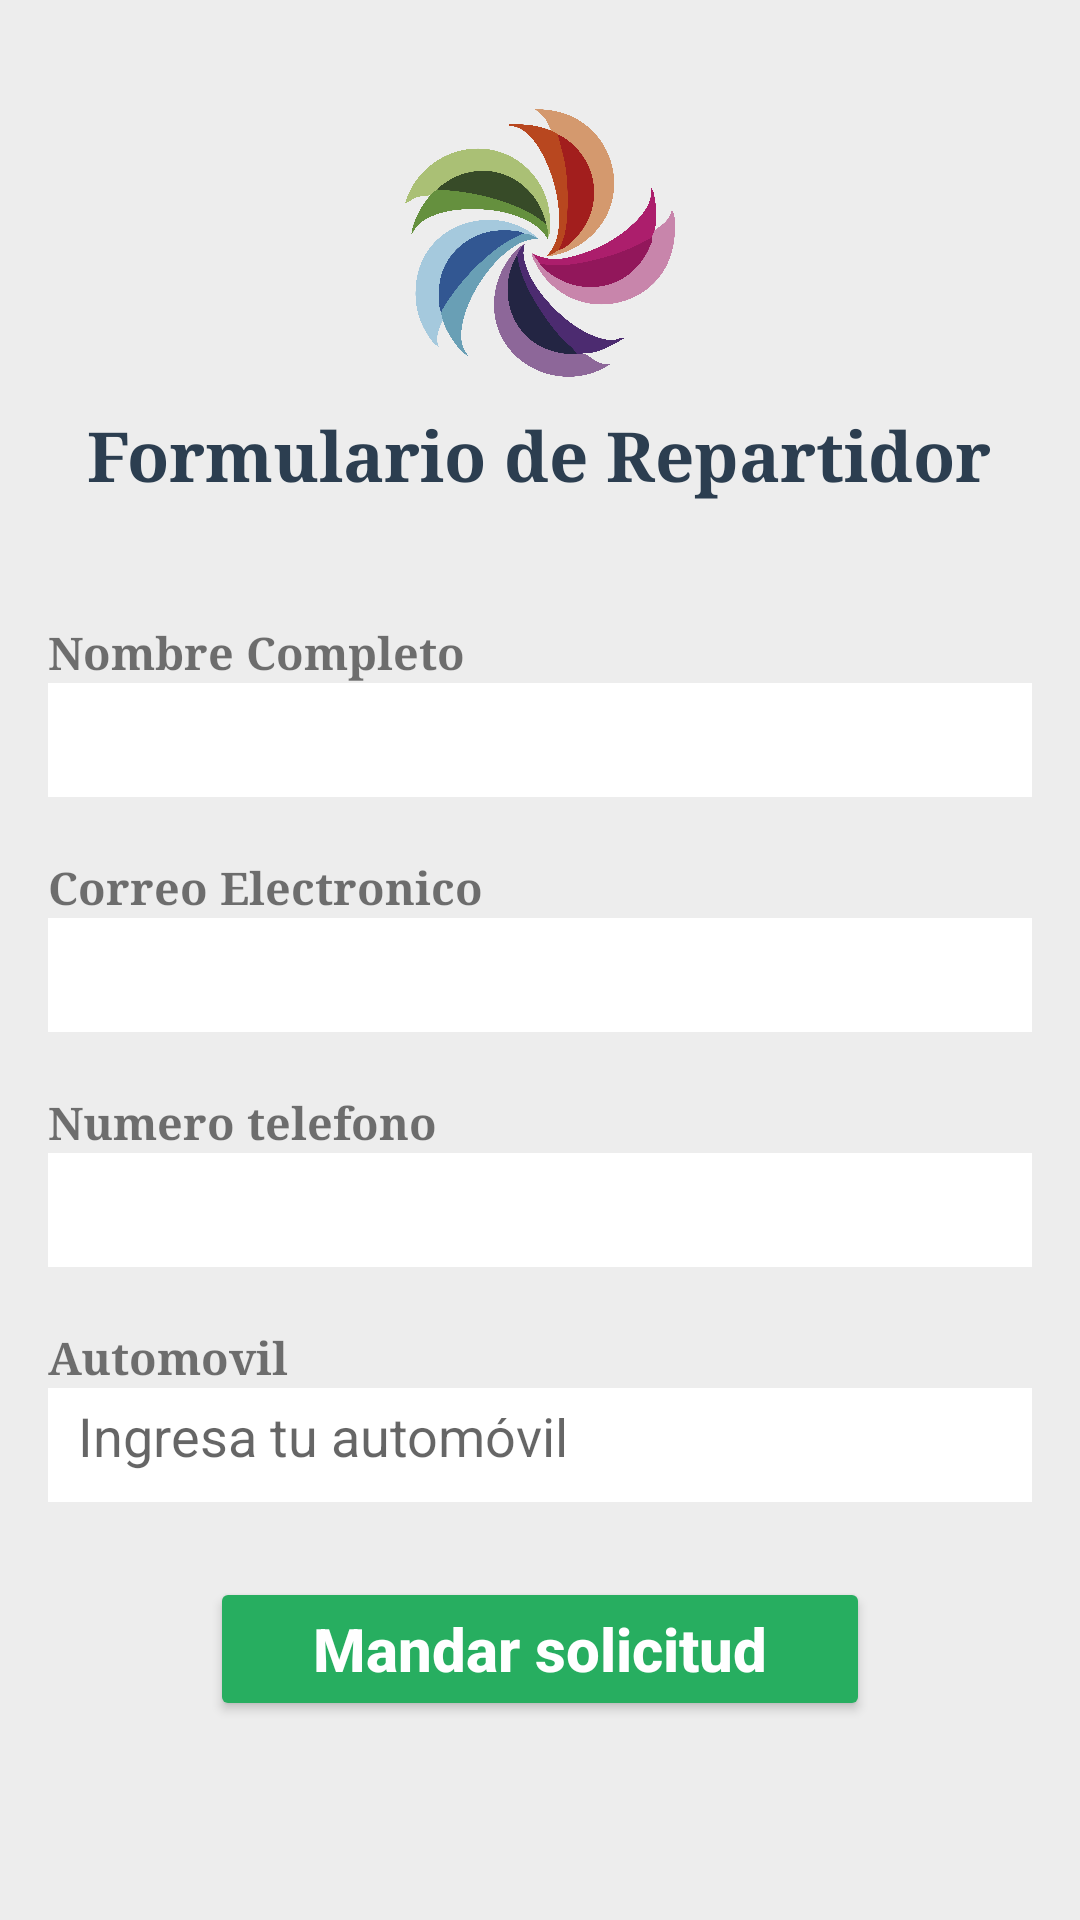

The Android layout XML behind this screen, and the referenced resources:
<!-- AndroidManifest.xml: application theme Theme.AppCompat.Light.NoActionBar -->
<!-- res/layout/fragment_repartidores.xml -->
<?xml version="1.0" encoding="utf-8"?>
<ScrollView xmlns:android="http://schemas.android.com/apk/res/android"
    xmlns:tools="http://schemas.android.com/tools"
    android:layout_width="match_parent"
    android:layout_height="match_parent"
    android:background="#EDEDED"
    android:padding="16dp"
    tools:context=".MainActivity">

    <LinearLayout
        android:layout_width="match_parent"
        android:layout_height="wrap_content"
        android:orientation="vertical"
        android:gravity="center_horizontal">

        
        <ImageView
            android:id="@+id/imgLogo"
            android:layout_width="90dp"
            android:layout_height="90dp"
            android:src="@drawable/logo"
            android:layout_marginTop="20dp"
            android:layout_marginBottom="10dp"/>

        
        <TextView
            android:layout_width="wrap_content"
            android:layout_height="wrap_content"
            android:text="Formulario de Repartidor"
            android:textStyle="bold"
            android:textSize="23dp"
            android:textColor="@color/txt_inicio"
            android:fontFamily="serif"
            android:layout_marginBottom="40dp"/>

        
        <TextView
            android:layout_width="match_parent"
            android:layout_height="wrap_content"
            android:text="Nombre Completo"
            android:textStyle="bold"
            android:textSize="15sp"
            android:fontFamily="serif"/>

        <EditText
            android:id="@+id/etNombre"
            android:layout_width="match_parent"
            android:layout_height="38dp"
            android:background="@color/white"
            android:layout_marginBottom="20dp"
            android:padding="10dp"
            android:textColor="@color/black"
            android:focusable="false"
            android:clickable="false"
            android:cursorVisible="false"/>

        
        <TextView
            android:layout_width="match_parent"
            android:layout_height="wrap_content"
            android:text="Correo Electronico"
            android:textStyle="bold"
            android:textSize="15sp"
            android:fontFamily="serif"/>

        <EditText
            android:id="@+id/etCorreo"
            android:layout_width="match_parent"
            android:layout_height="38dp"
            android:background="@color/white"
            android:layout_marginBottom="20dp"
            android:padding="10dp"
            android:inputType="textEmailAddress"
            android:textColor="@color/black"
            android:focusable="false"
            android:clickable="false"
            android:cursorVisible="false"/>

        
        <TextView
            android:layout_width="match_parent"
            android:layout_height="wrap_content"
            android:text="Numero telefono"
            android:textStyle="bold"
            android:textSize="15sp"
            android:fontFamily="serif"/>

        <EditText
            android:id="@+id/etTelefono"
            android:layout_width="match_parent"
            android:layout_height="38dp"
            android:background="@color/white"
            android:layout_marginBottom="20dp"
            android:padding="10dp"
            android:inputType="phone"
            android:textColor="@color/black"/>

        
        <TextView
            android:layout_width="match_parent"
            android:layout_height="wrap_content"
            android:text="Automovil"
            android:textStyle="bold"
            android:textSize="15sp"
            android:fontFamily="serif"/>

        <EditText
            android:id="@+id/etAutomovil"
            android:layout_width="match_parent"
            android:layout_height="38dp"
            android:background="@color/white"
            android:layout_marginBottom="25dp"
            android:padding="10dp"
            android:textColor="@color/black"
            android:hint="Ingresa tu automóvil"/>

        
        <Button
            android:id="@+id/btnEnviar"
            android:layout_width="220dp"
            android:layout_height="wrap_content"
            android:text="Mandar solicitud"
            android:textAllCaps="false"
            android:textStyle="bold"
            android:textColor="@color/white"
            android:textSize="20sp"
            android:backgroundTint="@color/botones"/>

    </LinearLayout>

</ScrollView>
<!-- resources referenced by this layout -->
<resources>
  <color name="black">#FF000000</color>
  <color name="botones">#27AE60</color>
  <color name="txt_inicio">#2C3E50</color>
  <color name="white">#FFFFFFFF</color>
  <!-- drawable logo: png bitmap (drawable, 449851 bytes) -->
</resources>
